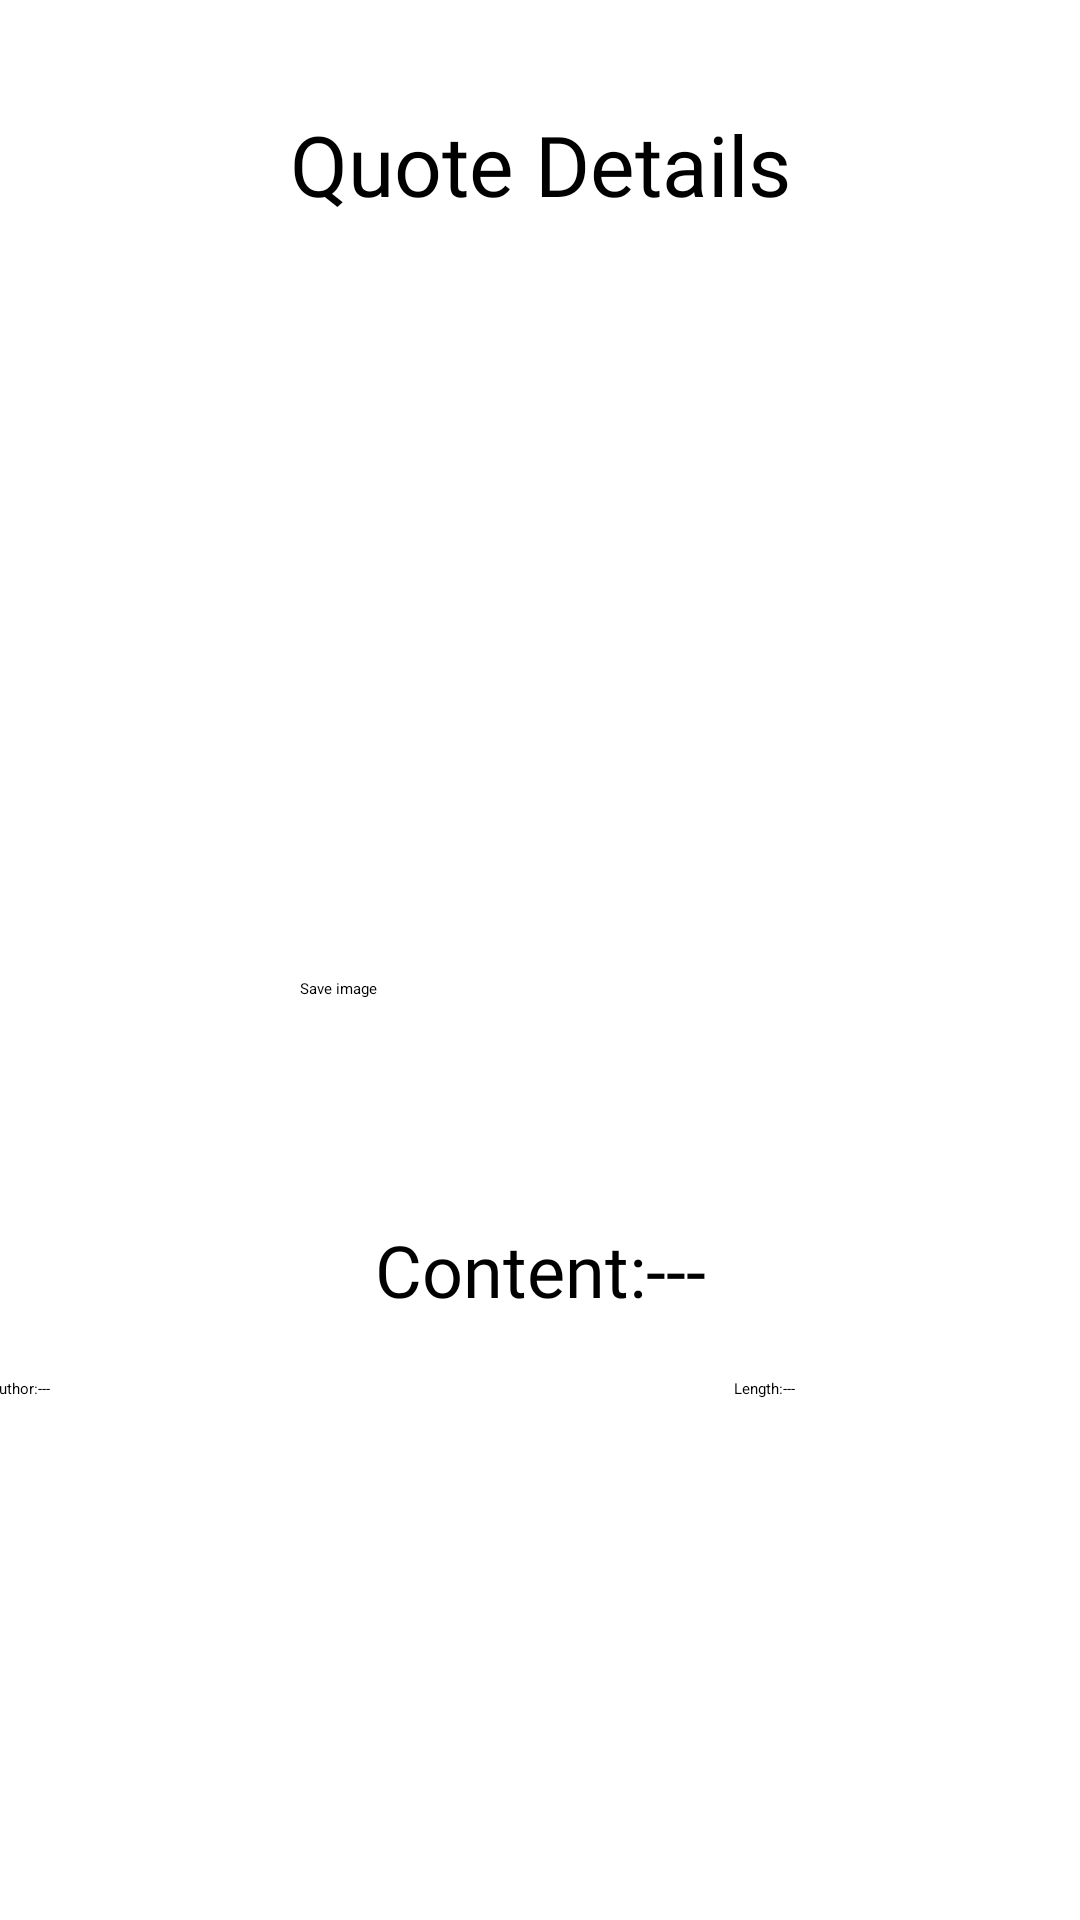

The Android layout XML behind this screen, and the referenced resources:
<!-- AndroidManifest.xml: application theme Theme.NewsApp -->
<!-- res/layout/activity_quote_details.xml -->
<?xml version="1.0" encoding="utf-8"?>
<layout
    xmlns:android="http://schemas.android.com/apk/res/android"
    xmlns:app="http://schemas.android.com/apk/res-auto"
    xmlns:tools="http://schemas.android.com/tools">


    <androidx.constraintlayout.widget.ConstraintLayout
        android:layout_width="match_parent"
        android:layout_height="match_parent">

        <ImageView
            android:id="@+id/image_Poster"
            android:layout_width="415dp"
            android:layout_height="219dp"
            android:layout_marginTop="32dp"
            app:layout_constraintEnd_toEndOf="parent"
            app:layout_constraintHorizontal_bias="1.0"
            app:layout_constraintStart_toStartOf="parent"
            app:layout_constraintTop_toBottomOf="@+id/text_title"
            tools:srcCompat="@tools:sample/avatars" />

        <TextView
            android:id="@+id/text_title"
            android:layout_width="287dp"
            android:layout_height="39dp"
            android:layout_marginTop="36dp"
            android:text="Quote Details"
            android:textAppearance="@style/TextAppearance.Material3.BodyLarge"
            android:textSize="28sp"
            android:fontFamily="@font/calibri"
            android:textAlignment="center"
            app:layout_constraintEnd_toEndOf="parent"
            app:layout_constraintStart_toStartOf="parent"
            app:layout_constraintTop_toTopOf="parent" />

        <Button
            android:id="@+id/save_button"
            android:layout_width="209dp"
            android:layout_height="49dp"
            android:layout_marginStart="100dp"
            android:text="Save image"

            app:layout_constraintStart_toStartOf="parent"
            app:layout_constraintTop_toBottomOf="@+id/image_Poster" />

        <TextView
            android:id="@+id/text_content"
            android:layout_width="match_parent"
            android:layout_height="wrap_content"
            android:layout_marginStart="30dp"
            android:layout_marginTop="32dp"
            android:layout_marginEnd="30dp"
            android:fontFamily="@font/calibri"
            android:text="Content:---"
            android:textAlignment="center"
            android:textSize="24sp"
            app:layout_constraintEnd_toEndOf="parent"
            app:layout_constraintHorizontal_bias="0.4"
            app:layout_constraintStart_toStartOf="parent"
            app:layout_constraintTop_toBottomOf="@+id/save_button" />

        <LinearLayout
            android:layout_width="408dp"
            android:layout_height="510dp"
            android:layout_marginStart="20dp"
            android:layout_marginTop="20dp"
            android:layout_marginEnd="20dp"
            android:orientation="horizontal"
            app:layout_constraintEnd_toEndOf="parent"
            app:layout_constraintStart_toStartOf="parent"
            app:layout_constraintTop_toBottomOf="@+id/text_content">

            <TextView
                android:id="@+id/text_author"
                android:layout_width="wrap_content"
                android:layout_height="wrap_content"
                android:layout_marginStart="20dp"
                android:layout_weight="0.33"
                android:text="Author:---" />

            <ImageView
                android:id="@+id/image_share"
                android:layout_width="30dp"
                android:layout_height="28dp"
                android:layout_weight="0.33"
                android:src="@drawable/icon_share"
                tools:srcCompat="@tools:sample/avatars" />

            <TextView
                android:id="@+id/text_length"
                android:layout_width="wrap_content"
                android:layout_height="wrap_content"
                android:layout_weight="0.33"
                android:layout_marginEnd="20dp"
                android:text="Length:---" />

        </LinearLayout>
    </androidx.constraintlayout.widget.ConstraintLayout>
</layout>
<!-- resources referenced by this layout -->
<resources>

</resources>
